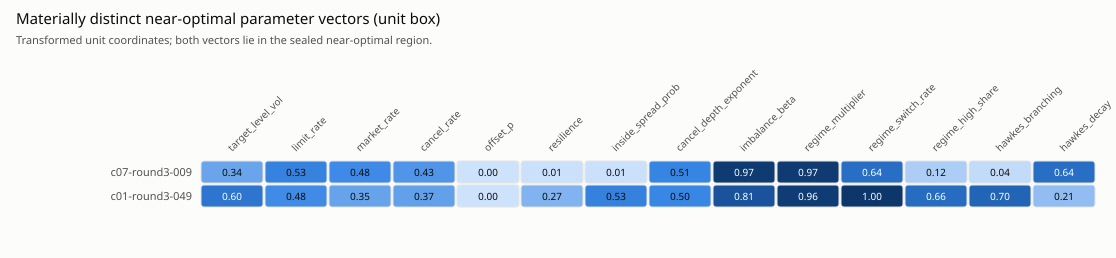

The table this chart was drawn from, first rows:
row, column, value
c07-round3-009, target_level_vol, 0.3422
c07-round3-009, limit_rate, 0.5261
c07-round3-009, market_rate, 0.4846
c07-round3-009, cancel_rate, 0.4279
c07-round3-009, offset_p, 0.0
c07-round3-009, resilience, 0.005555
c07-round3-009, inside_spread_prob, 0.009215
c07-round3-009, cancel_depth_exponent, 0.5136
c07-round3-009, imbalance_beta, 0.9692
c07-round3-009, regime_multiplier, 0.9708
c07-round3-009, regime_switch_rate, 0.6417
c07-round3-009, regime_high_share, 0.1193
c07-round3-009, hawkes_branching, 0.03819
c07-round3-009, hawkes_decay, 0.6448
c01-round3-049, target_level_vol, 0.6026
c01-round3-049, limit_rate, 0.4779
c01-round3-049, market_rate, 0.3521
c01-round3-049, cancel_rate, 0.3697
c01-round3-049, offset_p, 0.0
c01-round3-049, resilience, 0.2682
c01-round3-049, inside_spread_prob, 0.5294
c01-round3-049, cancel_depth_exponent, 0.5011
c01-round3-049, imbalance_beta, 0.8108
c01-round3-049, regime_multiplier, 0.9587
c01-round3-049, regime_switch_rate, 1.0
c01-round3-049, regime_high_share, 0.6571
c01-round3-049, hawkes_branching, 0.6991
c01-round3-049, hawkes_decay, 0.2084
